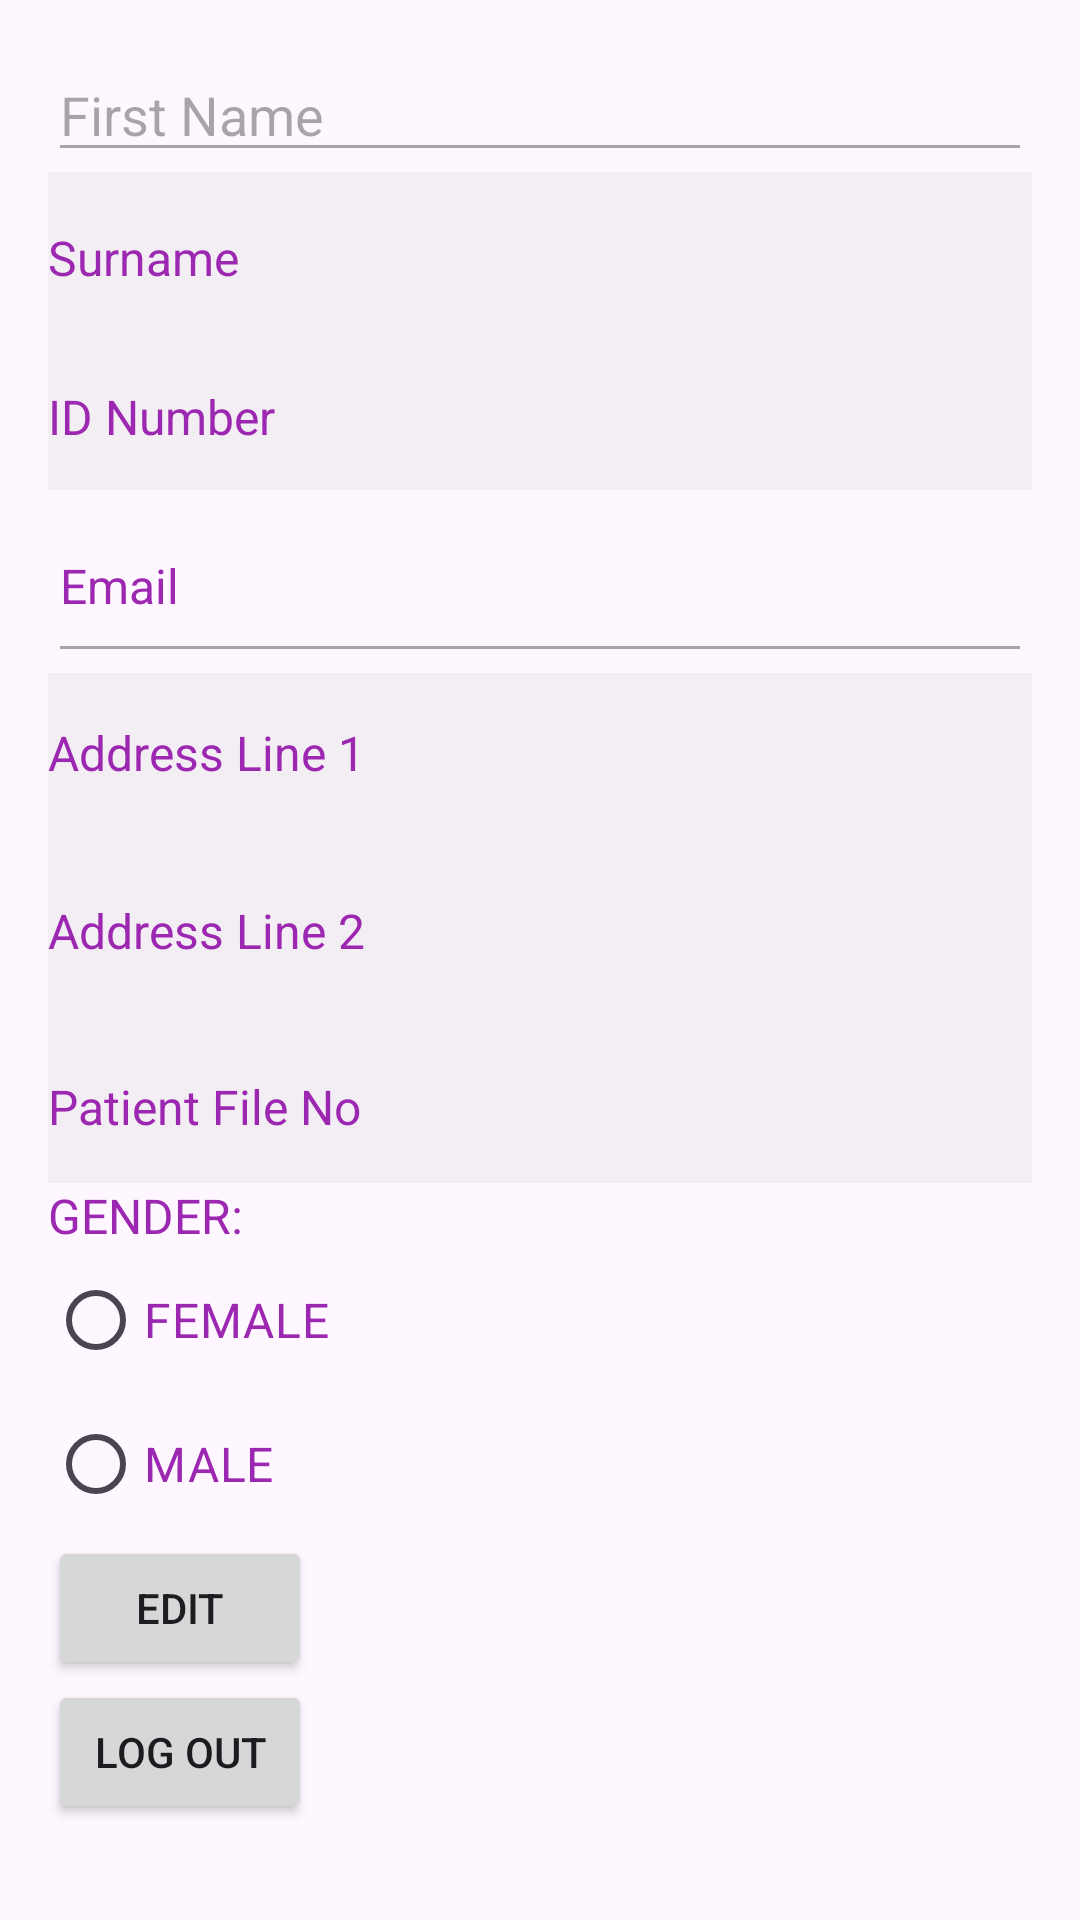

Reconstruct the res/layout file that produces this screen, plus the resources it refers to.
<!-- AndroidManifest.xml: application theme Theme.WILProject -->
<!-- res/layout/activity_profile_page.xml -->
<?xml version="1.0" encoding="utf-8"?>
<LinearLayout
    xmlns:android="http://schemas.android.com/apk/res/android"
    android:layout_width="match_parent"
    android:layout_height="match_parent"
    android:orientation="vertical"
    android:padding="16dp">

    <EditText
        android:id="@+id/editFirstName"
        android:layout_width="match_parent"
        android:layout_height="wrap_content"
        android:hint="First Name"
        android:enabled="false"/>

    <EditText
        android:id="@+id/regSurname"
        android:layout_width="match_parent"
        android:layout_height="57dp"
        android:background="#F3EEF4"
        android:enabled="false"
        android:hint="Surname"
        android:inputType="text"
        android:textColorHint="#9C27B0"
        android:textSize="16sp" />

    <EditText
        android:id="@+id/regIDnum"
        android:layout_width="match_parent"
        android:layout_height="49dp"
        android:background="#F3EEF4"
        android:enabled="false"
        android:hint="ID Number"
        android:inputType="number"
        android:textColorHint="#9C27B0"
        android:textSize="16sp" />

    <EditText
        android:id="@+id/eTextEmail"
        android:layout_width="match_parent"
        android:layout_height="61dp"
        android:enabled="false"
        android:hint="Email"
        android:inputType="text"
        android:textColor="#000000"
        android:textColorHint="#9C27B0"
        android:textSize="16sp" />

    <EditText
        android:id="@+id/addres1"
        android:layout_width="match_parent"
        android:layout_height="53dp"
        android:background="#F3EEF4"
        android:enabled="false"
        android:hint="Address Line 1"
        android:inputType="text"
        android:textColorHint="#9C27B0"
        android:textSize="16sp" />

    <EditText
        android:id="@+id/addres2"
        android:layout_width="match_parent"
        android:layout_height="66dp"
        android:background="#F3EEF4"
        android:enabled="false"
        android:hint="Address Line 2"
        android:inputType="text"
        android:textColorHint="#9C27B0"
        android:textSize="16sp" />

    <EditText
        android:id="@+id/fileNum"
        android:layout_width="match_parent"
        android:layout_height="51dp"
        android:background="#F3EEF4"
        android:enabled="false"
        android:hint="Patient File No"
        android:inputType="text"
        android:textColorHint="#9C27B0"
        android:textSize="16sp" />

    <Spinner
        android:id="@+id/illness"
        android:layout_width="match_parent"
        android:layout_height="wrap_content"
        android:background="#F3EEF4"/>

    <TextView
        android:id="@+id/textView4"
        android:layout_width="wrap_content"
        android:layout_height="wrap_content"
        android:text="GENDER:"
        android:textColor="#9C27B0"
        android:textSize="16sp"/>

    <RadioButton
        android:id="@+id/femaleBtn"
        android:layout_width="wrap_content"
        android:layout_height="wrap_content"
        android:text="FEMALE"
        android:textColor="#9C27B0"
        android:textSize="16sp"/>

    <RadioButton
        android:id="@+id/maleBtn"
        android:layout_width="wrap_content"
        android:layout_height="wrap_content"
        android:text="MALE"
        android:textColor="#9C27B0"
        android:textSize="16sp"/>

    <Button
        android:id="@+id/btnEdit"
        android:layout_width="wrap_content"
        android:layout_height="wrap_content"
        android:text="Edit"/>

    <Button
        android:id="@+id/btnSave"
        android:layout_width="wrap_content"
        android:layout_height="wrap_content"
        android:text="Save"
        android:visibility="gone"/>

    <Button
        android:id="@+id/btnLogOut"
        android:layout_width="wrap_content"
        android:layout_height="wrap_content"
        android:text="Log Out"/>
</LinearLayout>
<!-- resources referenced by this layout -->
<resources>
  <style name="Theme.WILProject" parent="Base.Theme.WILProject" />
  <style name="Base.Theme.WILProject" parent="Theme.Material3.DayNight.NoActionBar">
          
          
      </style>
</resources>
